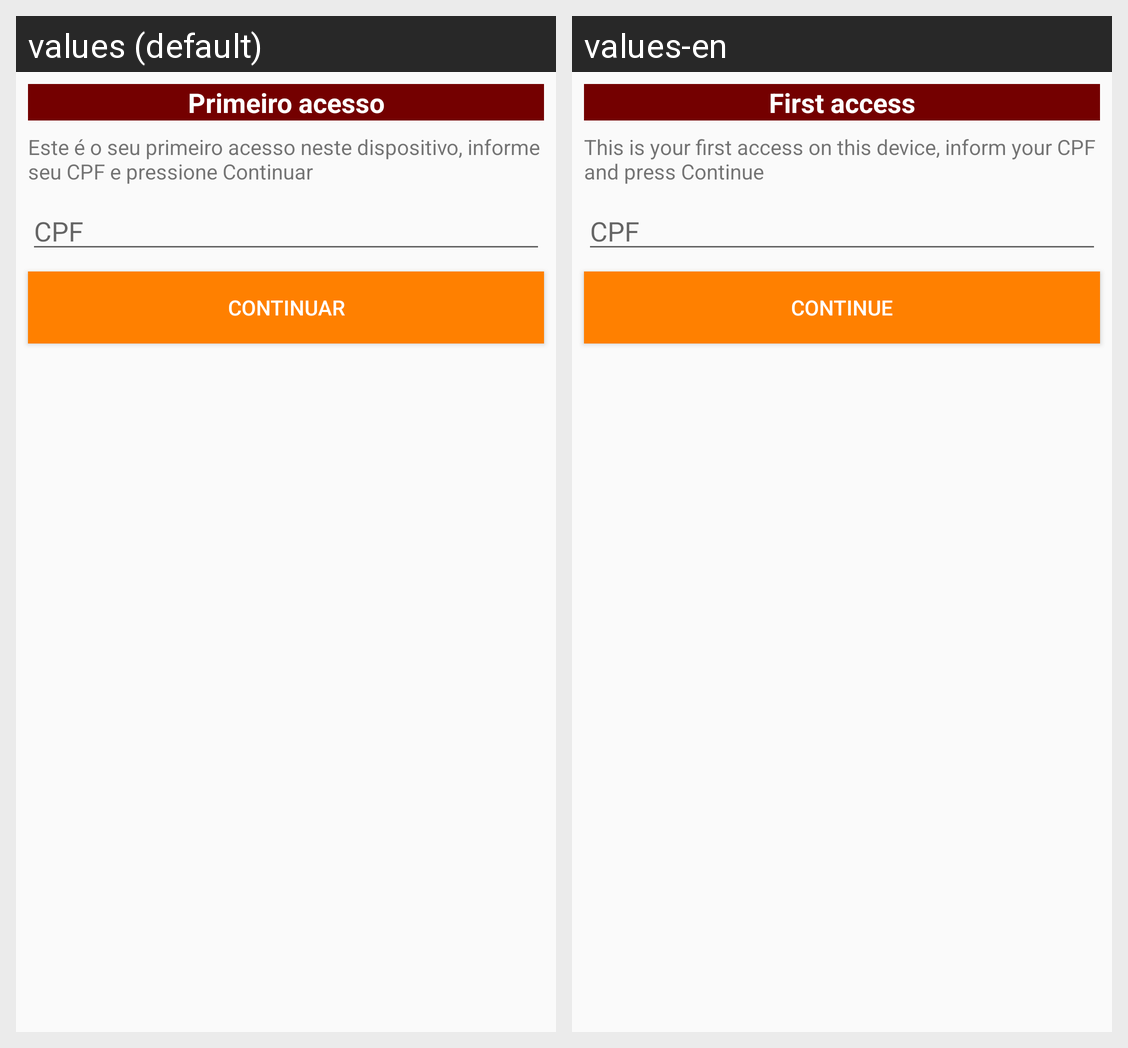

Here is an Android app screen in its default locale and in the app's own translations. Write out the translated-string differences for the strings that appear on this screen.
Android screen res/layout/activity_primeiro_acesso.xml rendered under 2 locales, left to right: values (default), values-en. Device: Nexus 5 (rendered at 1080×1920; each locale shown at half size, 540×960, under a caption strip naming it); theme AppTheme.NoActionBar.
Strings drawn on this screen, with the default value and each locale's value (text and hints the layout hard-codes, and strings that could not be matched under every locale, appear in the picture but are not listed):

primeiro_acesso
  values: Primeiro acesso
  values-en: First access

primeiro_acesso_info
  values: Este é o seu primeiro acesso neste dispositivo, informe seu CPF e pressione Continuar
  values-en: This is your first access on this device, inform your CPF and press Continue

cpf
  values: CPF
  values-en: CPF

continuar
  values: Continuar
  values-en: Continue
